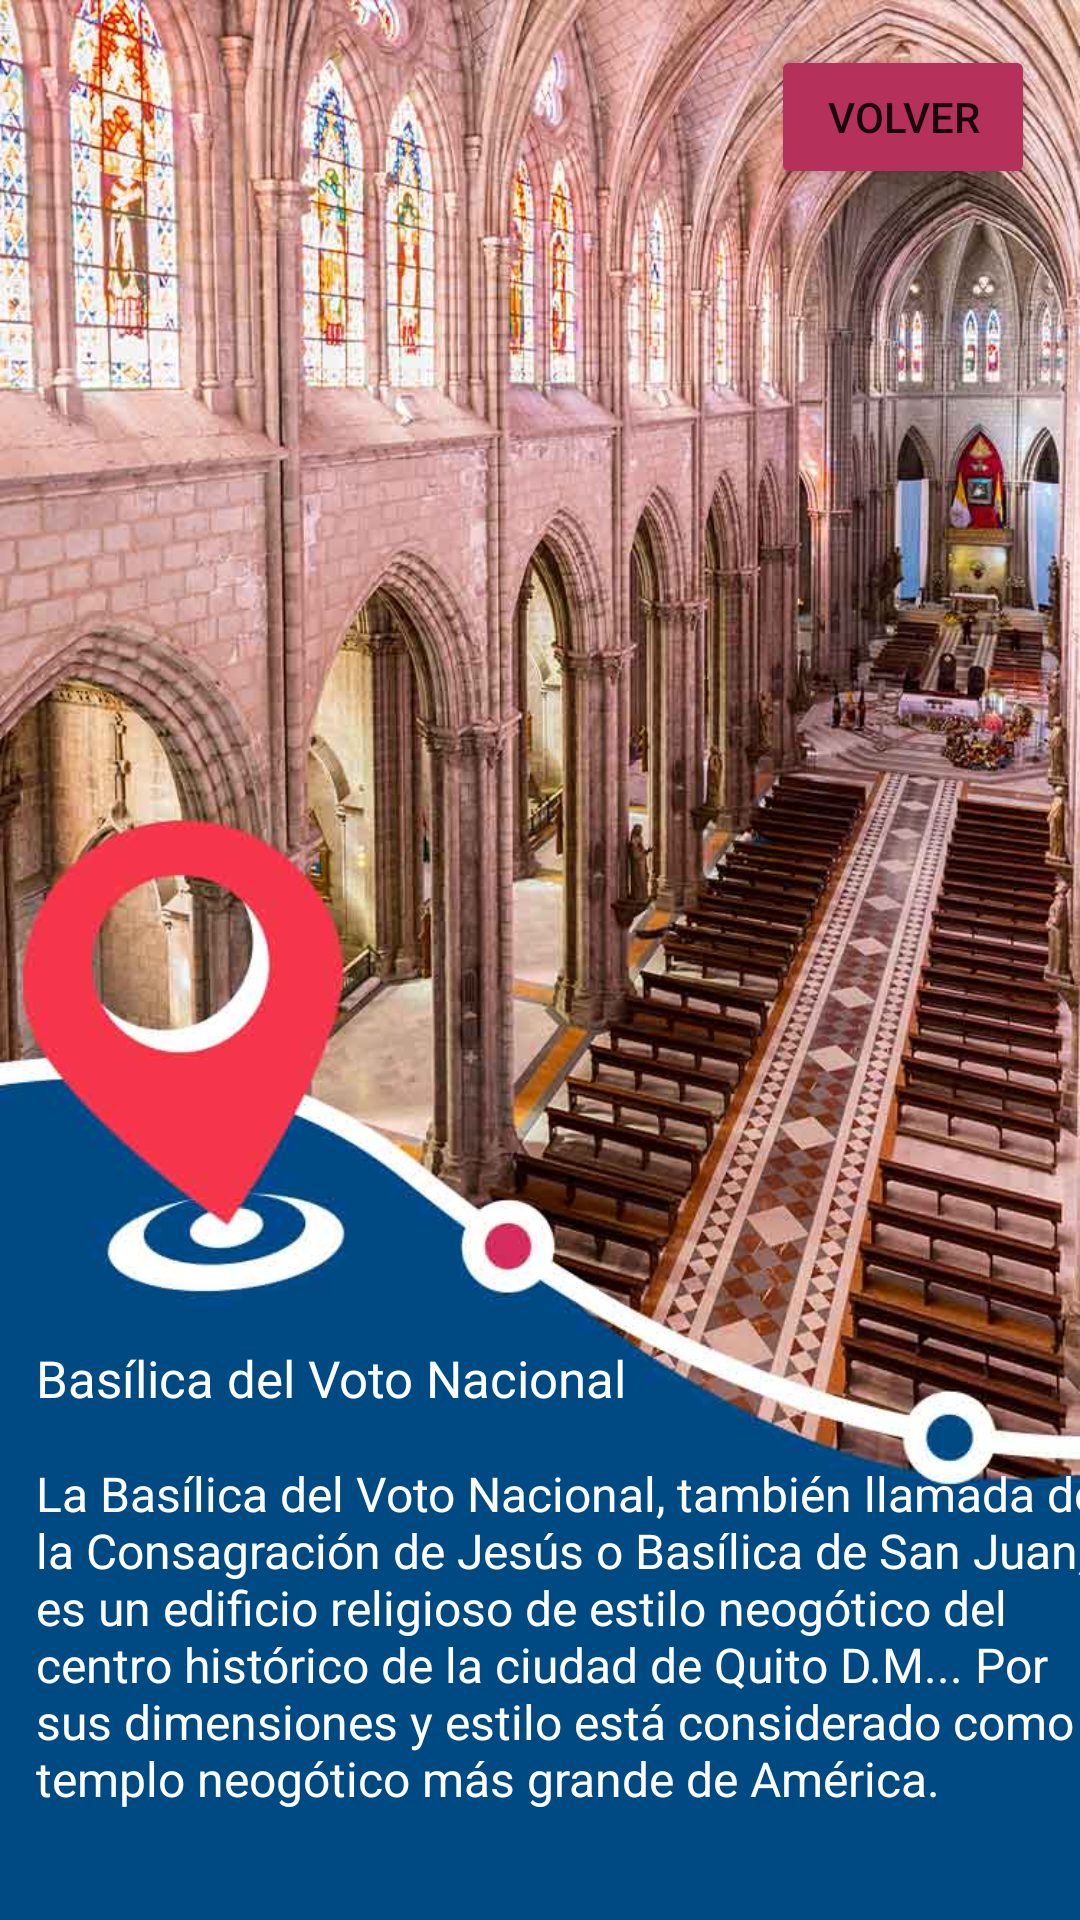

Layout XML and referenced resources for this Android screen:
<!-- AndroidManifest.xml: application theme Theme.Conoce_Quito -->
<!-- res/layout/activity_ubicacion3.xml -->
<?xml version="1.0" encoding="utf-8"?>
<androidx.constraintlayout.widget.ConstraintLayout xmlns:android="http://schemas.android.com/apk/res/android"
    xmlns:app="http://schemas.android.com/apk/res-auto"
    xmlns:tools="http://schemas.android.com/tools"
    android:layout_width="match_parent"
    android:layout_height="match_parent"
    android:background="@drawable/imagen3">

    <TextView
        android:id="@+id/titulo"
        android:layout_width="222dp"
        android:layout_height="39dp"
        android:layout_marginStart="12dp"
        android:paddingBottom="12dp"
        android:text="@string/titulo33"
        android:textColor="@color/white"
        android:textSize="17sp"
        app:layout_constraintBottom_toTopOf="@id/parrafo"
        app:layout_constraintStart_toStartOf="parent" />

    <TextView
        android:id="@+id/parrafo"
        android:layout_width="385dp"
        android:layout_height="117dp"
        android:layout_marginStart="12dp"
        android:layout_marginBottom="36dp"
        android:text="@string/parrafo22"
        android:textColor="@color/white"
        android:textSize="16sp"
        app:layout_constraintBottom_toBottomOf="parent"
        app:layout_constraintEnd_toEndOf="parent"
        app:layout_constraintHorizontal_bias="0.0"
        app:layout_constraintStart_toStartOf="parent" />

    <Button
        android:id="@+id/empezar"
        android:layout_width="wrap_content"
        android:layout_height="wrap_content"
        android:layout_margin="15dp"
        android:layout_marginBottom="35dp"
        android:backgroundTint="@color/meow"
        android:text="@string/boton2"
        app:cornerRadius="28dp"
        app:layout_constraintEnd_toEndOf="parent"
        app:layout_constraintTop_toTopOf="parent"
        tools:layout_editor_absoluteY="648dp" />

    <Button
        android:id="@+id/mapa"
        android:layout_width="156dp"
        android:layout_height="220dp"
        android:layout_marginStart="4dp"
        android:layout_marginBottom="50dp"
        android:background="@drawable/boton"
        app:layout_constraintBottom_toTopOf="@+id/titulo"
        app:layout_constraintStart_toStartOf="parent" />

</androidx.constraintlayout.widget.ConstraintLayout>
<!-- resources referenced by this layout -->
<resources>
  <color name="meow">#b6305c</color>
  <color name="white">#FFFFFFFF</color>
  <!-- drawable boton: png bitmap (drawable, 1417 bytes) -->
  <!-- drawable imagen3: jpg bitmap (drawable, 98824 bytes) -->
  <string name="boton2">Volver</string>
  <string name="parrafo22">La Basílica del Voto Nacional, también llamada de la Consagración de Jesús o Basílica de San Juan, es un edificio religioso de estilo neogótico del centro histórico de la ciudad de Quito D.M... Por sus dimensiones y estilo está considerado como el templo neogótico más grande de América.</string>
  <string name="titulo33">Basílica del Voto Nacional</string>
  <style name="Theme.Conoce_Quito" parent="Theme.MaterialComponents.DayNight.DarkActionBar">
          
          <item name="colorPrimary">@color/purple_500</item>
          <item name="colorPrimaryVariant">@color/purple_700</item>
          <item name="colorOnPrimary">@color/white</item>
          
          <item name="colorSecondary">@color/teal_200</item>
          <item name="colorSecondaryVariant">@color/teal_700</item>
          <item name="colorOnSecondary">@color/black</item>
          
          <item name="android:statusBarColor" tools:targetApi="l">?attr/colorPrimaryVariant</item>
          
      </style>
  <color name="purple_500">#FF6200EE</color>
  <color name="purple_700">#FF3700B3</color>
  <color name="teal_200">#FF03DAC5</color>
  <color name="teal_700">#FF018786</color>
  <color name="black">#FF000000</color>
</resources>
